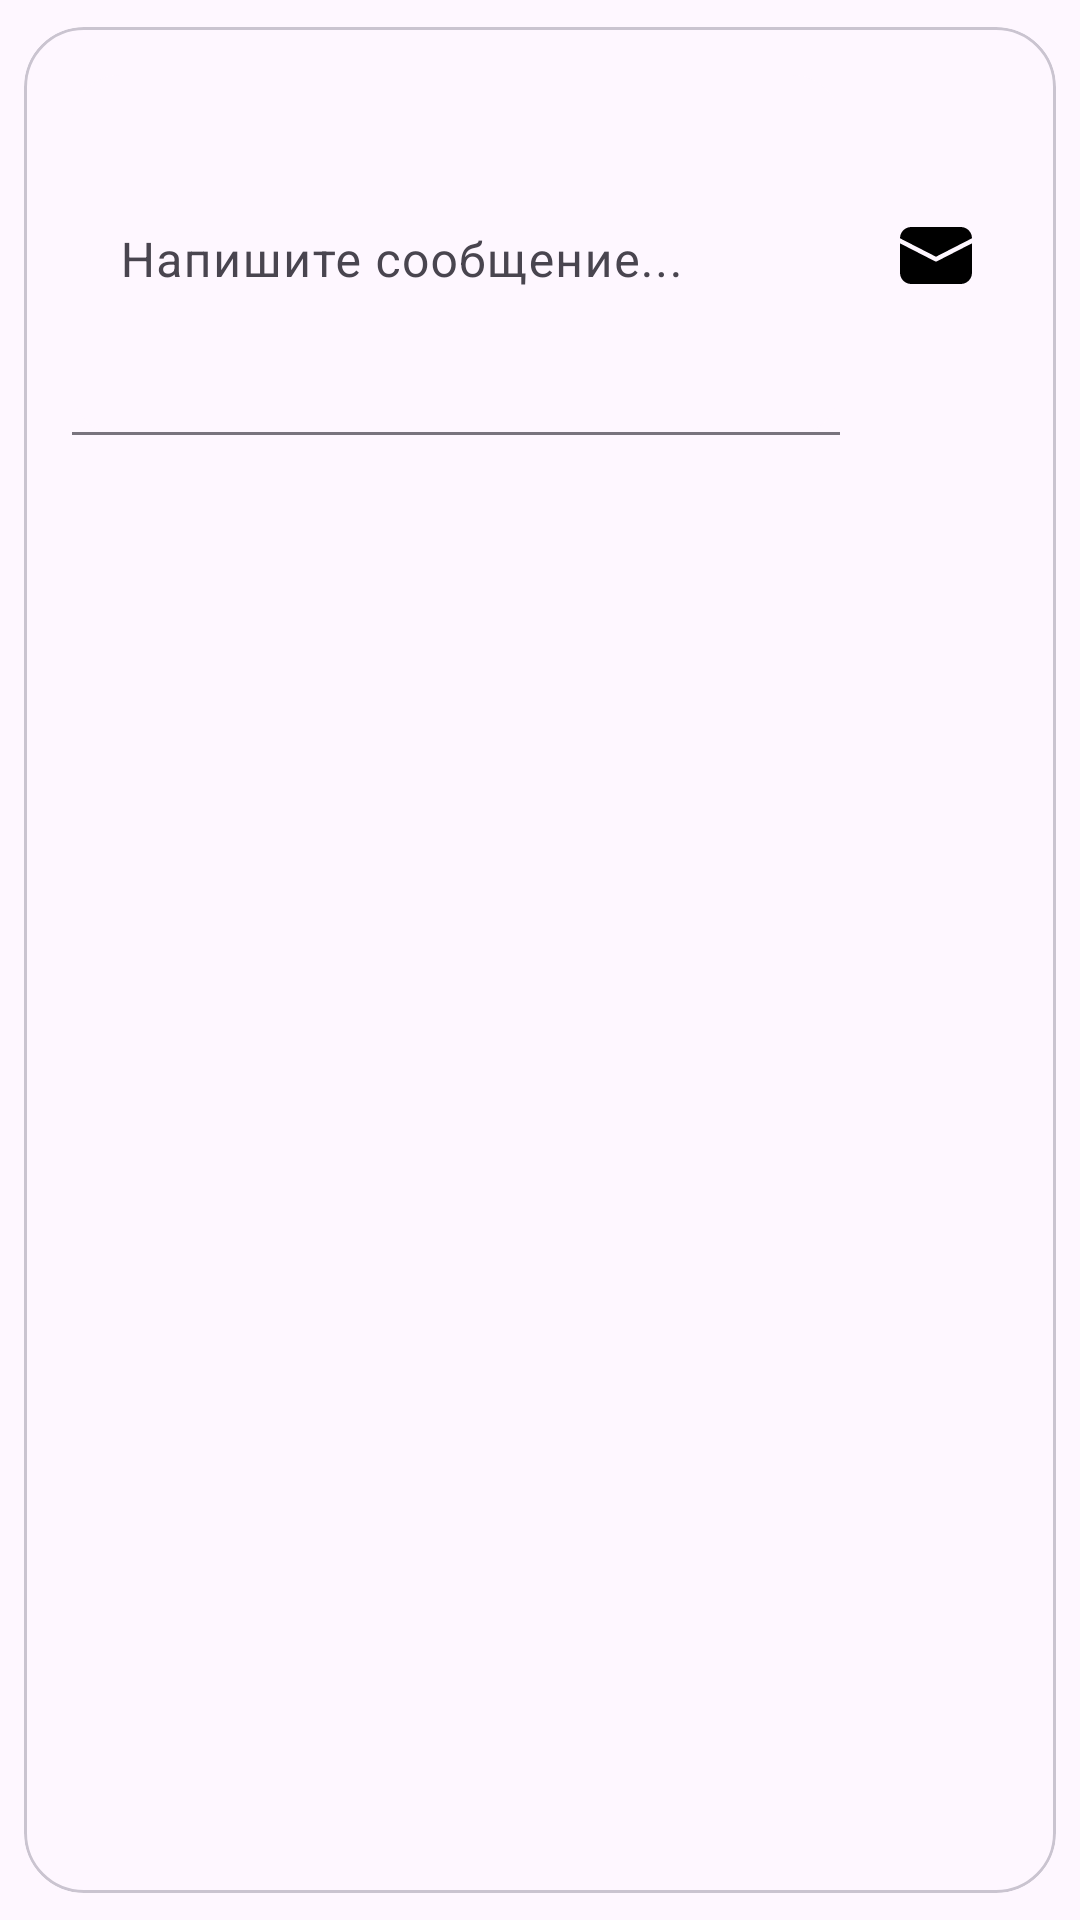

Write the Android layout XML for this screen, with the resource values it uses.
<!-- AndroidManifest.xml: application theme Theme.Mobil_figma -->
<!-- res/layout/sheet_feedback.xml -->
<?xml version="1.0" encoding="utf-8"?>
<com.google.android.material.card.MaterialCardView xmlns:android="http://schemas.android.com/apk/res/android"
    xmlns:app="http://schemas.android.com/apk/res-auto"
    android:layout_width="match_parent"
    android:layout_height="wrap_content"
    android:layout_margin="16dp"
    app:cardCornerRadius="20dp"
    app:cardUseCompatPadding="true">

    <androidx.constraintlayout.widget.ConstraintLayout
        android:layout_width="match_parent"
        android:layout_height="wrap_content"
        android:padding="16dp">

        <com.google.android.material.textfield.TextInputLayout
            android:id="@+id/tilMessage"
            android:layout_width="0dp"
            android:layout_height="wrap_content"
            android:hint="Напишите сообщение..."
            app:boxBackgroundMode="filled"
            app:boxCornerRadiusTopStart="16dp"
            app:boxCornerRadiusTopEnd="16dp"
            app:boxCornerRadiusBottomStart="16dp"
            app:boxCornerRadiusBottomEnd="16dp"
            app:layout_constraintStart_toStartOf="parent"
            app:layout_constraintEnd_toStartOf="@id/btnSend"
            app:layout_constraintTop_toTopOf="parent"
            app:layout_constraintBottom_toBottomOf="parent"
            android:layout_marginEnd="8dp">

            <com.google.android.material.textfield.TextInputEditText
                android:id="@+id/etMessage"
                android:layout_width="match_parent"
                android:layout_height="120dp"
                android:gravity="top|start"
                android:inputType="textMultiLine"
                android:maxLines="4"
                android:overScrollMode="never" />
        </com.google.android.material.textfield.TextInputLayout>

        <com.google.android.material.imageview.ShapeableImageView
            android:id="@+id/btnSend"
            android:layout_width="48dp"
            android:layout_height="48dp"
            android:contentDescription="@string/send"
            android:padding="12dp"
            android:background="?attr/selectableItemBackgroundBorderless"
            app:srcCompat="@drawable/ic_send_envelope_24"
            app:layout_constraintTop_toTopOf="@id/tilMessage"
            app:layout_constraintBottom_toBottomOf="@id/tilMessage"
            app:layout_constraintEnd_toEndOf="parent" />

    </androidx.constraintlayout.widget.ConstraintLayout>
</com.google.android.material.card.MaterialCardView>
<!-- resources referenced by this layout -->
<resources>
  <!-- drawable ic_send_envelope_24 (drawable) -->
  <vector xmlns:android="http://schemas.android.com/apk/res/android"
      android:width="24dp"
      android:height="19dp"
      android:viewportWidth="24"
      android:viewportHeight="19">
    <path
        android:pathData="M0,3.75C0,2.755 0.395,1.802 1.098,1.098C1.802,0.395 2.755,0 3.75,0H20.246C21.241,0 22.194,0.395 22.898,1.098C23.601,1.802 23.996,2.755 23.996,3.75V3.76L11.996,9.907L0,3.764V3.75ZM0,5.449V15.25C0,16.245 0.395,17.198 1.098,17.902C1.802,18.605 2.755,19 3.75,19H20.246C21.241,19 22.194,18.605 22.898,17.902C23.601,17.198 23.996,16.245 23.996,15.25V5.446L12.338,11.418C12.232,11.472 12.115,11.5 11.996,11.5C11.877,11.5 11.76,11.472 11.654,11.418L0,5.449Z"
        android:fillColor="#000000"/>
  </vector>
  <string name="send">Отправить</string>
  <style name="Theme.Mobil_figma" parent="Base.Theme.Mobil_figma" />
  <style name="Base.Theme.Mobil_figma" parent="Theme.Material3.DayNight.NoActionBar">
          
          
      </style>
</resources>
